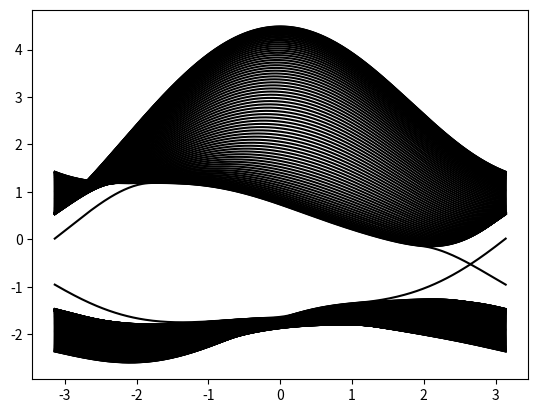

Source code (Python):
import numpy as np
import matplotlib.pyplot as plt
from math import *   # 引入sqrt(), pi, exp等
import cmath  # 要处理复数情况，用到cmath.exp()
import functools  # 使用偏函数functools.partial()


def hamiltonian(k, N, M, t1, t2, phi):  # Haldane哈密顿量(N是条带的宽度参数）
    # 初始化为零矩阵
    h00 = np.zeros((4*N, 4*N))*(1+0j)   # 乘(1+0j)是为了把h0转为复数
    h01 = np.zeros((4*N, 4*N))*(1+0j)

    # 原胞内的跃迁h00
    for i in range(N):
        h00[i*4+0, i*4+0] = M
        h00[i*4+1, i*4+1] = -M
        h00[i*4+2, i*4+2] = M
        h00[i*4+3, i*4+3] = -M

        # 最近邻
        h00[i*4+0, i*4+1] = t1
        h00[i*4+1, i*4+0] = t1
        h00[i*4+1, i*4+2] = t1
        h00[i*4+2, i*4+1] = t1
        h00[i*4+2, i*4+3] = t1
        h00[i*4+3, i*4+2] = t1

        # 次近邻
        h00[i*4+0, i*4+2] = t2*cmath.exp(-1j*phi)  # 逆时针为正，顺时针为负
        h00[i*4+2, i*4+0] = h00[i*4+0, i*4+2].conj()
        h00[i*4+1, i*4+3] = t2*cmath.exp(-1j*phi)
        h00[i*4+3, i*4+1] = h00[i*4+1, i*4+3].conj()
    for i in range(N-1):
        # 最近邻
        h00[i*4+3, (i+1)*4+0] = t1
        h00[(i+1)*4+0, i*4+3] = t1

        # 次近邻
        h00[i*4+2, (i+1)*4+0] = t2*cmath.exp(1j*phi)
        h00[(i+1)*4+0, i*4+2] = h00[i*4+2, (i+1)*4+0].conj()
        h00[i*4+3, (i+1)*4+1] = t2*cmath.exp(1j*phi)
        h00[(i+1)*4+1, i*4+3] = h00[i*4+3, (i+1)*4+1].conj()

    # 原胞间的跃迁h01
    for i in range(N):
        # 最近邻
        h01[i*4+1, i*4+0] = t1
        h01[i*4+2, i*4+3] = t1

        # 次近邻
        h01[i*4+0, i*4+0] = t2*cmath.exp(1j*phi)
        h01[i*4+1, i*4+1] = t2*cmath.exp(-1j*phi)
        h01[i*4+2, i*4+2] = t2*cmath.exp(1j*phi)
        h01[i*4+3, i*4+3] = t2*cmath.exp(-1j*phi)

        h01[i*4+1, i*4+3] = t2*cmath.exp(1j*phi)
        h01[i*4+2, i*4+0] = t2*cmath.exp(-1j*phi)
        if i != 0:
            h01[i*4+1, (i-1)*4+3] = t2*cmath.exp(1j*phi)
    for i in range(N-1):
        h01[i*4+2, (i+1)*4+0] = t2*cmath.exp(-1j*phi)

    matrix = h00 + h01*cmath.exp(1j*k) + h01.transpose().conj()*cmath.exp(-1j*k)
    return matrix


def main():
    hamiltonian0 = functools.partial(hamiltonian, N=40, M=2/3, t1=1, t2=1/3, phi=pi/4)  # 使用偏函数，固定一些参数
    k = np.linspace(-pi, pi, 300)
    plot_bands_one_dimension(k, hamiltonian0)


def plot_bands_one_dimension(k, hamiltonian, filename='bands_1D'):
    dim = hamiltonian(0).shape[0]
    dim_k = k.shape[0]
    eigenvalue_k = np.zeros((dim_k, dim))  # np.zeros()里要用tuple
    i0 = 0
    for k0 in k:
        matrix0 = hamiltonian(k0)
        eigenvalue, eigenvector = np.linalg.eig(matrix0)
        eigenvalue_k[i0, :] = np.sort(np.real(eigenvalue[:]))
        i0 += 1
    for dim0 in range(dim):
        plt.plot(k, eigenvalue_k[:, dim0], '-k')  # -.
    # plt.savefig(filename + '.jpg')
    # plt.savefig(filename+'.eps')
    plt.show()


if __name__ == '__main__':  # 如果是当前文件直接运行，执行main()函数中的内容；如果是import当前文件，则不执行。
    main()
